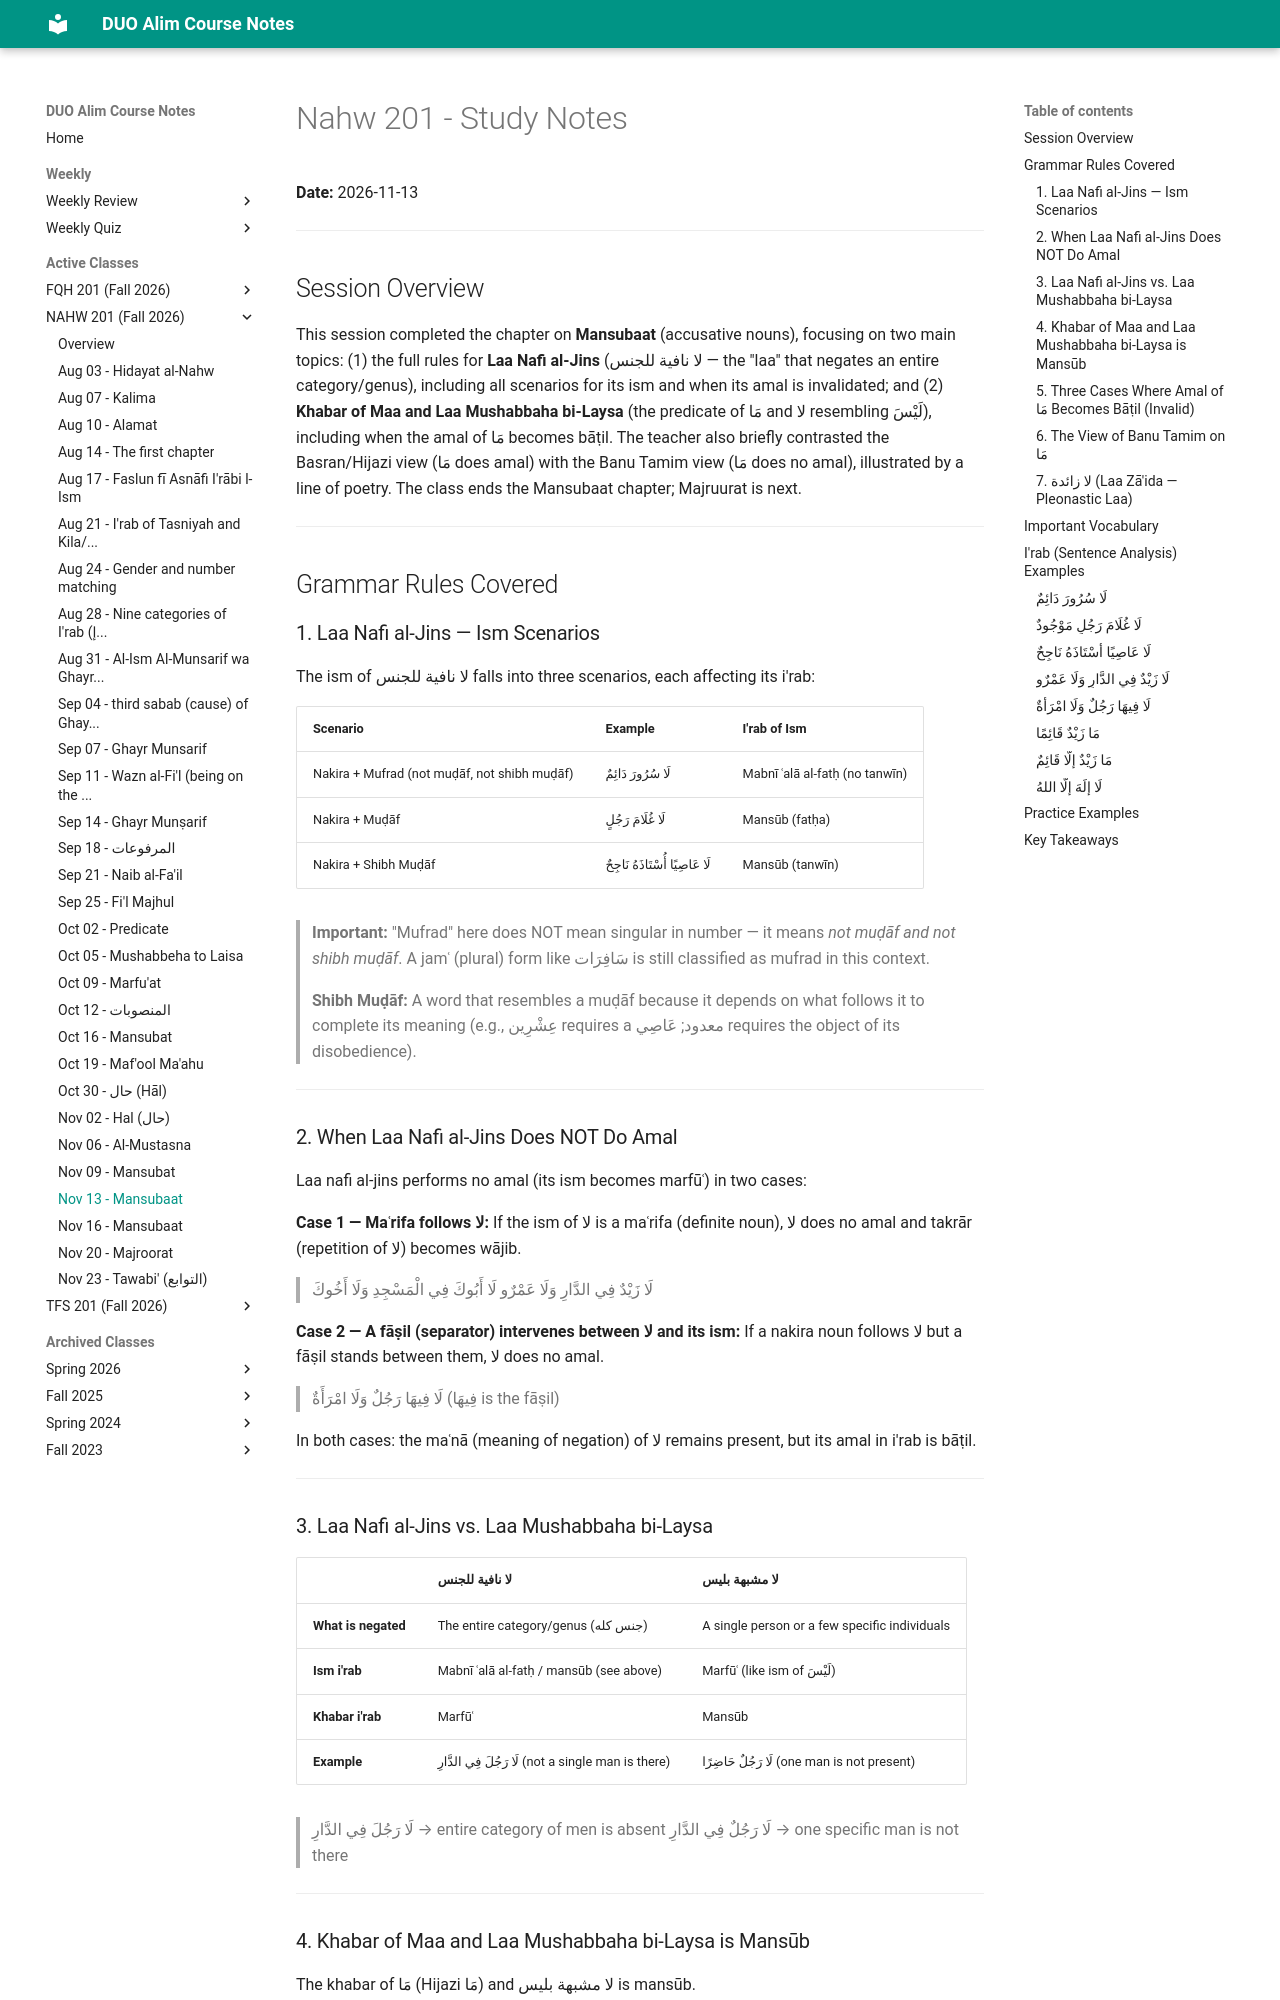

repository: MuhammedHMahmood/duo-alim-course-notes · page: nahw/201/2026-11-13/index.html · generator: mkdocs

# Nahw 201 - Study Notes
**Date:** 2026-11-13

---

## Session Overview

This session completed the chapter on **Mansubaat** (accusative nouns), focusing on two main topics: (1) the full rules for **Laa Nafi al-Jins** (لا نافية للجنس — the "laa" that negates an entire category/genus), including all scenarios for its ism and when its amal is invalidated; and (2) **Khabar of Maa and Laa Mushabbaha bi-Laysa** (the predicate of مَا and لا resembling لَيْسَ), including when the amal of مَا becomes bāṭil. The teacher also briefly contrasted the Basran/Hijazi view (مَا does amal) with the Banu Tamim view (مَا does no amal), illustrated by a line of poetry. The class ends the Mansubaat chapter; Majruurat is next.

---

## Grammar Rules Covered

### 1. Laa Nafi al-Jins — Ism Scenarios

The ism of لا نافية للجنس falls into three scenarios, each affecting its i'rab:

| Scenario | Example | I'rab of Ism |
|---|---|---|
| Nakira + Mufrad (not muḍāf, not shibh muḍāf) | لَا سُرُورَ دَائِمٌ | Mabnī ʿalā al-fatḥ (no tanwīn) |
| Nakira + Muḍāf | لَا غُلَامَ رَجُلٍ | Mansūb (fatḥa) |
| Nakira + Shibh Muḍāf | لَا عَاصِيًا أُسْتَاذَهُ نَاجِحٌ | Mansūb (tanwīn) |

> **Important:** "Mufrad" here does NOT mean singular in number — it means *not muḍāf and not shibh muḍāf*. A jamʿ (plural) form like سَافِرَات is still classified as mufrad in this context.
>
> **Shibh Muḍāf:** A word that resembles a muḍāf because it depends on what follows it to complete its meaning (e.g., عِشْرِين requires a معدود; عَاصِي requires the object of its disobedience).

---

### 2. When Laa Nafi al-Jins Does NOT Do Amal

Laa nafi al-jins performs no amal (its ism becomes marfūʿ) in two cases:

**Case 1 — Maʿrifa follows لا:**
If the ism of لا is a maʿrifa (definite noun), لا does no amal and takrār (repetition of لا) becomes wājib.

> لَا زَيْدٌ فِي الدَّارِ وَلَا عَمْرٌو
> لَا أَبُوكَ فِي الْمَسْجِدِ وَلَا أَخُوكَ

**Case 2 — A fāṣil (separator) intervenes between لا and its ism:**
If a nakira noun follows لا but a fāṣil stands between them, لا does no amal.

> لَا فِيهَا رَجُلٌ وَلَا امْرَأَةٌ
> (فِيهَا is the fāṣil)

In both cases: the maʿnā (meaning of negation) of لا remains present, but its amal in i'rab is bāṭil.

---
